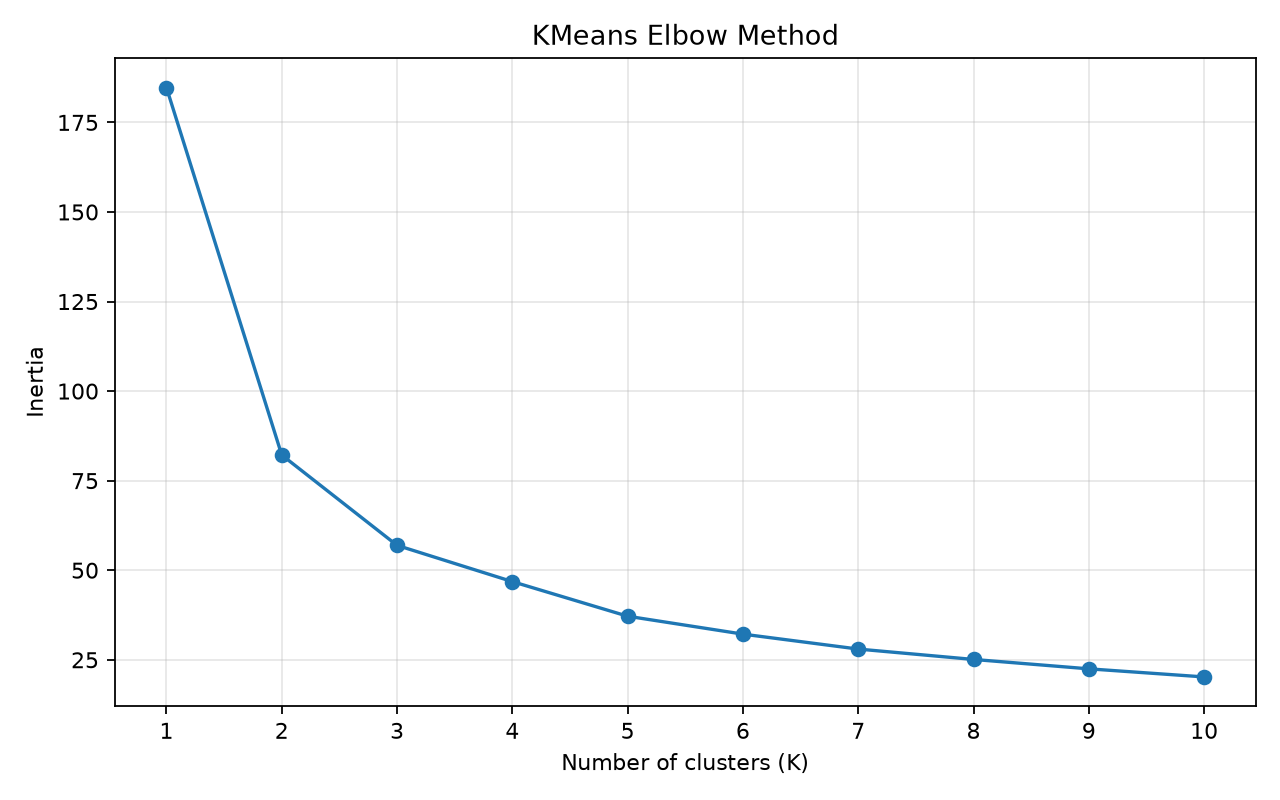

The file beside this chart, header and first rows:
k, inertia
1, 184.7
2, 82.16
3, 56.94
4, 46.82
5, 37.16
6, 32.16
7, 27.99
8, 25.09
9, 22.47
10, 20.21
